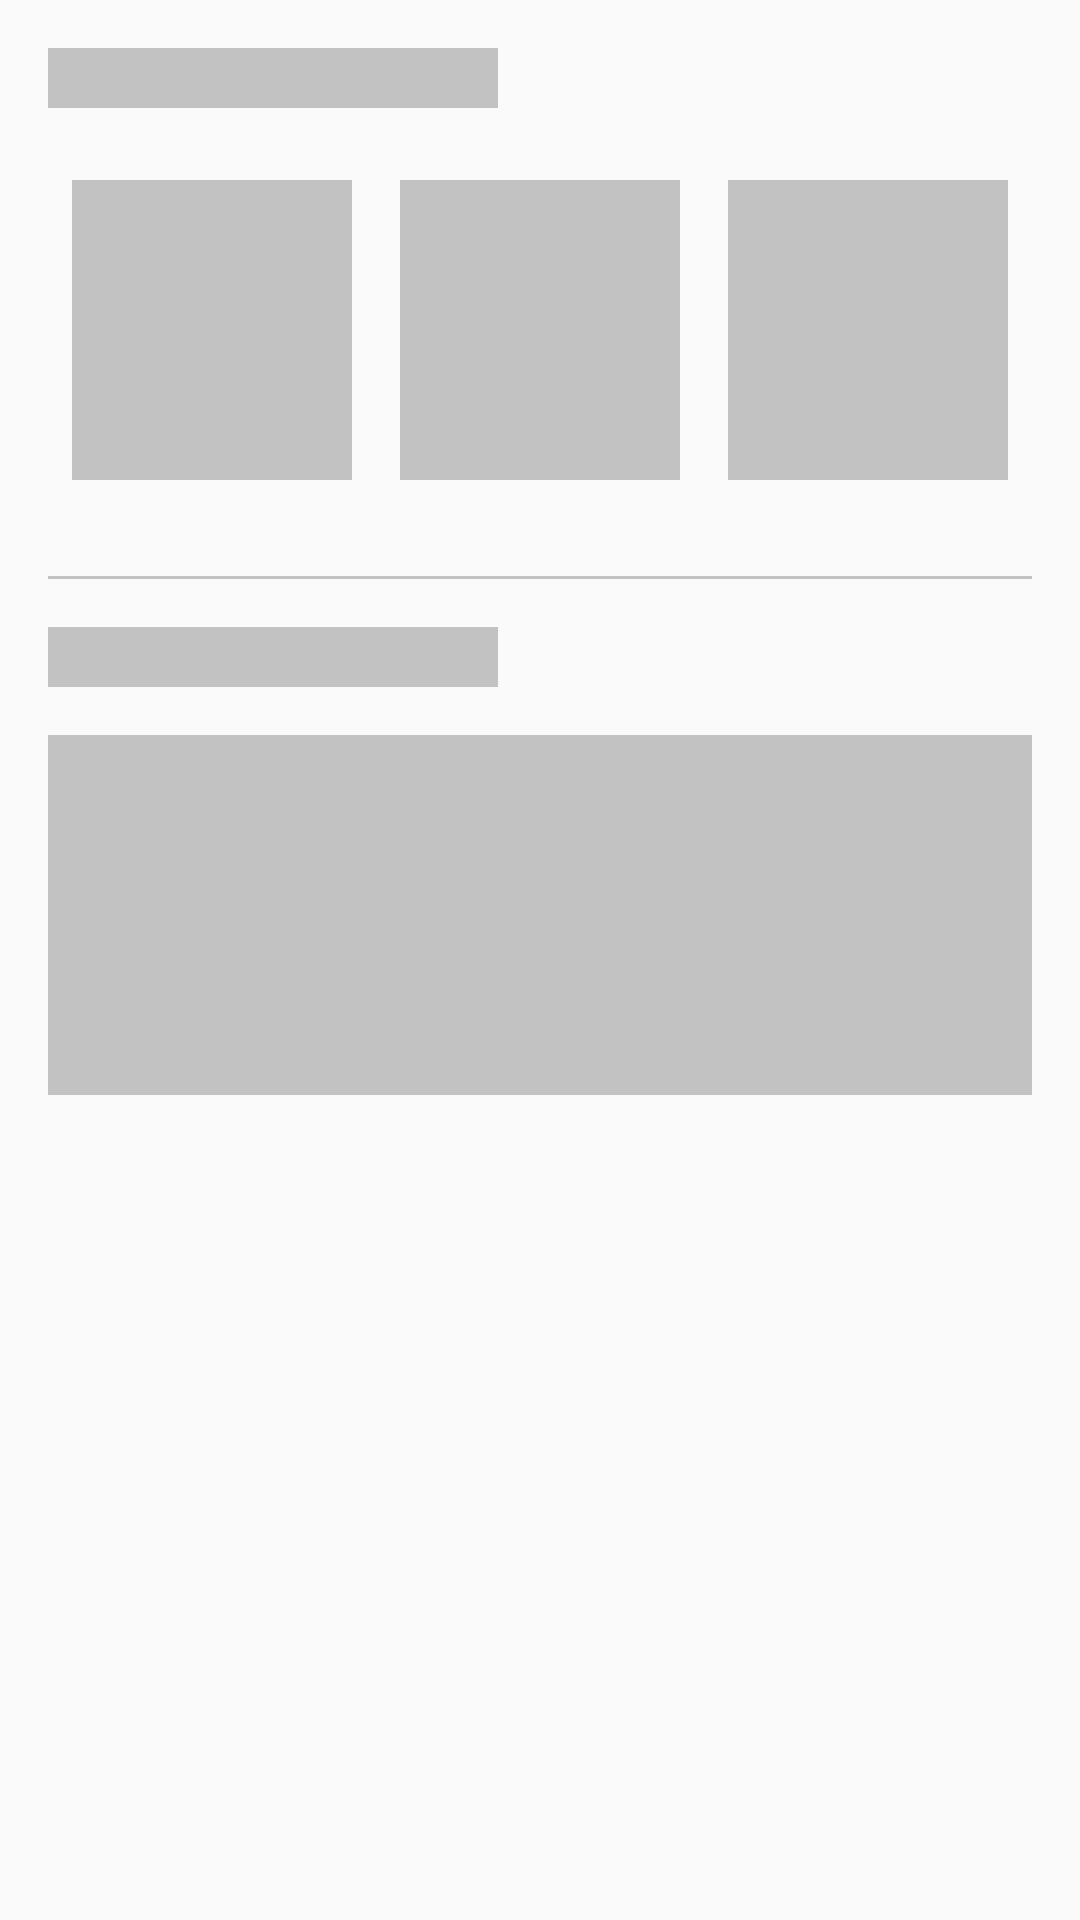

Write the Android layout XML for this screen, with the resource values it uses.
<!-- AndroidManifest.xml: application theme Theme.Detrapay -->
<!-- res/layout/shimmer_registration_payment.xml -->
<?xml version="1.0" encoding="utf-8"?>
<LinearLayout xmlns:android="http://schemas.android.com/apk/res/android"
    android:layout_width="match_parent"
    android:layout_height="match_parent"
    android:orientation="vertical"
    android:padding="16dp">

    <View
        android:layout_width="150dp"
        android:layout_height="20dp"
        android:background="@color/shimmerColor" />

    <LinearLayout
        android:layout_width="match_parent"
        android:layout_height="wrap_content"
        android:layout_marginTop="16dp"
        android:orientation="horizontal">

        <View
            android:layout_width="0dp"
            android:layout_height="100dp"
            android:layout_margin="8dp"
            android:layout_weight="1"
            android:background="@color/shimmerColor" />

        <View
            android:layout_width="0dp"
            android:layout_height="100dp"
            android:layout_margin="8dp"
            android:layout_weight="1"
            android:background="@color/shimmerColor" />

        <View
            android:layout_width="0dp"
            android:layout_height="100dp"
            android:layout_margin="8dp"
            android:layout_weight="1"
            android:background="@color/shimmerColor" />
    </LinearLayout>

    <View
        android:layout_width="match_parent"
        android:layout_height="1dp"
        android:layout_marginTop="24dp"
        android:background="@color/shimmerColor" />

    <View
        android:layout_width="150dp"
        android:layout_height="20dp"
        android:layout_marginTop="16dp"
        android:background="@color/shimmerColor" />

    <View
        android:layout_width="match_parent"
        android:layout_height="120dp"
        android:layout_marginTop="16dp"
        android:background="@color/shimmerColor" />

</LinearLayout>
<!-- resources referenced by this layout -->
<resources>
  <color name="shimmerColor">#C2C2C2</color>
  <style name="Theme.Detrapay" parent="android:style/Theme.Material.Light.NoActionBar">
          <item name="android:colorAccent">@color/color_primary</item>
          <item name="android:fontFamily">@font/font</item>
          <item name="android:statusBarColor">@color/color_primary</item>
          <item name="android:windowLightStatusBar">false</item>
          <item name="android:windowDrawsSystemBarBackgrounds">true</item>
          <item name="android:windowActivityTransitions">false</item>
      </style>
  <color name="color_primary">@color/primary_500</color>
  <color name="primary_500">#3182CE</color>
</resources>
